Run: headless pygame with SDL's dummy video driver; simulated clock (each Clock.tick advances the game by its frame time, no real sleeping); random seed 0; keys injected as events and as key.get_pressed() state; no mouse input.
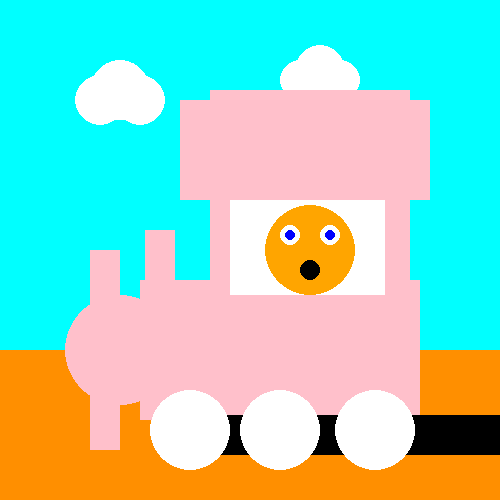
Frame 1 of 4 · flips 1–60 · no input
Frame 2 of 4 · flips 61–180 · tapped SPACE, RETURN · held RIGHT (→), D · screen unchanged from frame 1, image omitted
Frame 3 of 4 · flips 181–300 · held DOWN (↓), S · screen unchanged from frame 2, image omitted
Frame 4 of 4 · flips 301–420 · held LEFT (←), A, UP (↑), W · screen unchanged from frame 3, image omitted

The pygame program that drew these frames:

import pygame
import sys

verde = (255, 143, 0)
negro = (0, 0, 0)
blanco = (255, 255, 255)
azul = (0,0,255)
rojo = (255,0,0)
rosado = (255,192,203)
cian = (0,255,255)
naranja = (255,165,0)
amarillo = (255,255,0)

pygame.init()

ventana = pygame.display.set_mode((500, 500))
pygame.display.set_caption("Dibujito animado")

fuente_arial = pygame.font.SysFont("arial", 30, 1, 1)

clock = pygame.time.Clock()

while True:

    clock.tick(1)

    for event in pygame.event.get():
        if event.type == pygame.QUIT:
            pygame.quit()
            sys.exit()

    ventana.fill(negro)  

    texto = fuente_arial.render("Colegio San José De Guanentá", True, amarillo)
    ventana.blit(texto, (25, 25))

    sistemas = fuente_arial.render("Especialidad de sistemas", True, amarillo)
    ventana.blit(sistemas, (70, 60))

    nombre = fuente_arial.render("Mariangel Ortegate", True, amarillo)
    ventana.blit(nombre, (0, 470))

    # cielo y pasto
    ventana.fill(cian) 
    pygame.draw.rect(ventana, verde, (0, 350, 500, 150))

    # Nubes
    pygame.draw.circle(ventana, blanco, (100, 100), 25)
    pygame.draw.circle(ventana, blanco, (120, 90), 30)
    pygame.draw.circle(ventana, blanco, (140, 100), 25)

    pygame.draw.circle(ventana, blanco, (300, 80), 20)
    pygame.draw.circle(ventana, blanco, (320, 70), 25)
    pygame.draw.circle(ventana, blanco, (340, 80), 20)

    
    # Tronco del tren 
    pygame.draw.rect(ventana, rosado, (140,280,280,140) )
    
    # Union de las llantas
    pygame.draw.rect(ventana, negro, (160,415,395,40) )

    # cabina
    pygame.draw.rect(ventana, rosado, (210,90,200,220) )
    # Ventana de la cabina
    pygame.draw.rect(ventana, blanco, (230,105,155,190) )
    # Circulo y rectangulo delantero del tren
    pygame.draw.circle(ventana, rosado, (120,350), 55)
    pygame.draw.rect(ventana, rosado, (90,250,30,200) )

    # Rectangulo de arriba de la ventana
    pygame.draw.rect(ventana, rosado, (180,100,250,100) )
    # Chimenea
    pygame.draw.rect(ventana, rosado, (145,230,30,190) )
    # Llantas
    # Llanta de el centro
    pygame.draw.circle(ventana, blanco, (280,430), 40)
    # Llanta derecha
    pygame.draw.circle(ventana, blanco, (375,430), 40)
    # Llanta izquierda
    pygame.draw.circle(ventana, blanco, (190,430), 40)
    # Carita
    pygame.draw.circle(ventana, naranja, (310,250), 45)
    # ojos
    pygame.draw.circle(ventana, blanco, (330,235), 10)
    pygame.draw.circle(ventana, blanco, (290,235), 10)
    # Pupila
    pygame.draw.circle(ventana, azul, (330,235), 5)
    pygame.draw.circle(ventana, azul, (290,235), 5)
    # Boca
    pygame.draw.circle(ventana, negro, (310,270), 10)
    
    pygame.display.flip()
    
